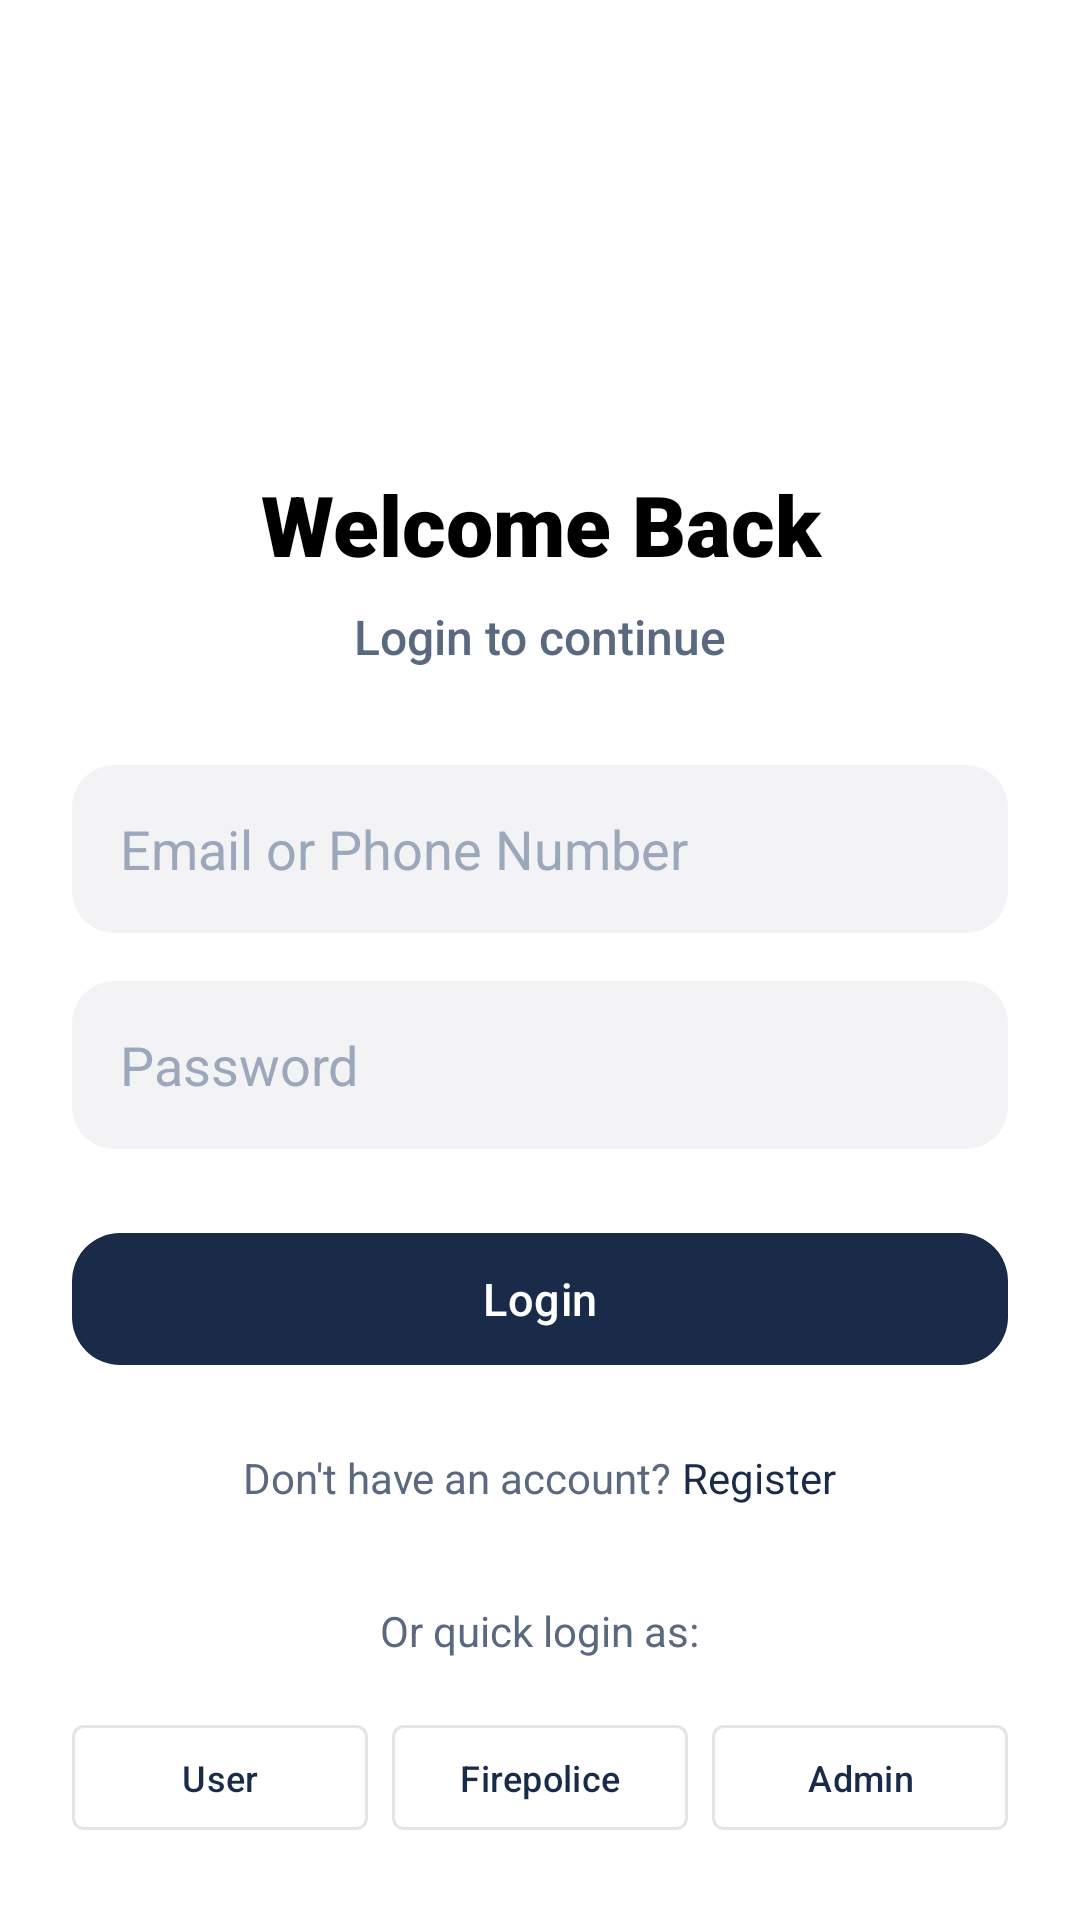

This screen was rendered from an Android layout file. Write that file and the resources it references.
<!-- AndroidManifest.xml: application theme Theme.Firesafe -->
<!-- res/layout/activity_login.xml -->
<?xml version="1.0" encoding="utf-8"?>
<LinearLayout xmlns:android="http://schemas.android.com/apk/res/android"
    android:layout_width="match_parent"
    android:layout_height="match_parent"
    android:background="@color/uber_bg"
    android:gravity="center"
    android:orientation="vertical"
    android:padding="24dp">

    <ImageView
        android:layout_width="100dp"
        android:layout_height="100dp"
        android:layout_marginBottom="32dp"
        android:src="@drawable/logo"
        android:contentDescription="App Logo" />

    <TextView
        android:layout_width="match_parent"
        android:layout_height="wrap_content"
        android:layout_marginBottom="8dp"
        android:fontFamily="sans-serif-black"
        android:text="Welcome Back"
        android:textColor="@color/uber_black"
        android:textSize="28sp"
        android:textAlignment="center"/>

    <TextView
        android:layout_width="match_parent"
        android:layout_height="wrap_content"
        android:layout_marginBottom="32dp"
        android:fontFamily="sans-serif-medium"
        android:text="Login to continue"
        android:textColor="@color/text_secondary"
        android:textSize="16sp"
        android:textAlignment="center"/>

    <EditText
        android:id="@+id/etEmail"
        android:layout_width="match_parent"
        android:layout_height="56dp"
        android:layout_marginBottom="16dp"
        android:background="@drawable/bg_uber_tile"
        android:hint="Email or Phone Number"
        android:inputType="textEmailAddress"
        android:paddingHorizontal="16dp"
        android:textColor="@color/uber_black"
        android:textColorHint="@color/text_tertiary" />

    <EditText
        android:id="@+id/etPassword"
        android:layout_width="match_parent"
        android:layout_height="56dp"
        android:layout_marginBottom="24dp"
        android:background="@drawable/bg_uber_tile"
        android:hint="Password"
        android:inputType="textPassword"
        android:paddingHorizontal="16dp"
        android:textColor="@color/uber_black"
        android:textColorHint="@color/text_tertiary" />

    <com.google.android.material.button.MaterialButton
        android:id="@+id/btnLogin"
        style="@style/Widget.FireSafe.Button"
        android:layout_width="match_parent"
        android:layout_height="wrap_content"
        android:text="Login" />

    <LinearLayout
        android:layout_width="wrap_content"
        android:layout_height="wrap_content"
        android:layout_marginTop="24dp"
        android:orientation="horizontal">

        <TextView
            android:layout_width="wrap_content"
            android:layout_height="wrap_content"
            android:text="Don't have an account? "
            android:textColor="@color/text_secondary" />

        <TextView
            android:id="@+id/tvRegisterLink"
            android:layout_width="wrap_content"
            android:layout_height="wrap_content"
            android:fontFamily="sans-serif-bold"
            android:text="Register"
            android:textColor="@color/primary" />
    </LinearLayout>

    <TextView
        android:layout_width="wrap_content"
        android:layout_height="wrap_content"
        android:layout_marginTop="32dp"
        android:layout_marginBottom="16dp"
        android:text="Or quick login as:"
        android:textColor="@color/text_secondary" />

    <LinearLayout
        android:layout_width="match_parent"
        android:layout_height="wrap_content"
        android:orientation="horizontal"
        android:weightSum="3"
        android:baselineAligned="false">

        <com.google.android.material.button.MaterialButton
            android:id="@+id/btnQuickUser"
            style="@style/Widget.MaterialComponents.Button.OutlinedButton"
            android:layout_width="0dp"
            android:layout_height="wrap_content"
            android:layout_weight="1"
            android:layout_marginEnd="4dp"
            android:textSize="12sp"
            android:text="User" />

        <com.google.android.material.button.MaterialButton
            android:id="@+id/btnQuickFirepolice"
            style="@style/Widget.MaterialComponents.Button.OutlinedButton"
            android:layout_width="0dp"
            android:layout_height="wrap_content"
            android:layout_weight="1"
            android:layout_marginHorizontal="4dp"
            android:textSize="12sp"
            android:text="Firepolice" />

        <com.google.android.material.button.MaterialButton
            android:id="@+id/btnQuickAdmin"
            style="@style/Widget.MaterialComponents.Button.OutlinedButton"
            android:layout_width="0dp"
            android:layout_height="wrap_content"
            android:layout_weight="1"
            android:layout_marginStart="4dp"
            android:textSize="12sp"
            android:text="Admin" />
    </LinearLayout>

</LinearLayout>
<!-- resources referenced by this layout -->
<resources>
  <color name="primary">#1A2B4A</color>
  <color name="text_secondary">#5A6880</color>
  <color name="text_tertiary">#9BA8BB</color>
  <color name="uber_bg">#FFFFFF</color>
  <color name="uber_black">#000000</color>
  <!-- drawable bg_uber_tile (drawable) -->
  <?xml version="1.0" encoding="utf-8"?>
  <ripple xmlns:android="http://schemas.android.com/apk/res/android"
      android:color="#1A000000">
      <item>
          <shape android:shape="rectangle">
              <solid android:color="@color/uber_tile_bg" />
              <corners android:radius="14dp" />
          </shape>
      </item>
  </ripple>
  <style name="Widget.FireSafe.Button" parent="Widget.Material3.Button">
          <item name="cornerRadius">@dimen/card_radius_medium</item>
          <item name="android:minHeight">@dimen/button_height_primary</item>
          <item name="android:textAllCaps">false</item>
          <item name="android:textSize">@dimen/text_cta</item>
          <item name="android:fontFamily">sans-serif-medium</item>
          <item name="android:letterSpacing">0.01</item>
          <item name="backgroundTint">@color/primary</item>
          <item name="android:textColor">@color/white</item>
      </style>
  <style name="Theme.Firesafe" parent="Base.Theme.Firesafe" />
  <color name="uber_tile_bg">#F3F3F5</color>
  <dimen name="card_radius_medium">16dp</dimen>
  <dimen name="button_height_primary">52dp</dimen>
  <dimen name="text_cta">15sp</dimen>
  <color name="white">#FFFFFF</color>
  <style name="Base.Theme.Firesafe" parent="Theme.Material3.Light.NoActionBar">
          
          <item name="colorPrimary">@color/primary</item>
          <item name="colorOnPrimary">@color/on_primary</item>
          <item name="colorSecondary">@color/accent</item>
          <item name="colorOnSecondary">@color/white</item>
  
          <item name="android:windowBackground">@color/background</item>
          <item name="colorSurface">@color/surface</item>
          <item name="colorOnSurface">@color/text_primary</item>
  
          
          <item name="android:statusBarColor">@color/surface</item>
          <item name="android:windowLightStatusBar">true</item>
          <item name="android:navigationBarColor">@color/surface</item>
          <item name="android:windowLightNavigationBar">true</item>
  
          
          <item name="materialCardViewStyle">@style/Widget.FireSafe.Card</item>
          <item name="materialButtonStyle">@style/Widget.FireSafe.Button</item>
      </style>
  <color name="on_primary">#FFFFFF</color>
  <color name="accent">#E8621A</color>
  <color name="background">#F5F6FA</color>
  <color name="surface">#FFFFFF</color>
  <color name="text_primary">#1A2B4A</color>
  <style name="Widget.FireSafe.Card" parent="Widget.Material3.CardView.Elevated">
          <item name="cardCornerRadius">@dimen/card_radius_large</item>
          <item name="cardElevation">@dimen/card_elevation_subtle</item>
          <item name="cardBackgroundColor">@color/surface</item>
          <item name="strokeColor">@color/border</item>
          <item name="strokeWidth">1dp</item>
      </style>
  <dimen name="card_radius_large">20dp</dimen>
  <dimen name="card_elevation_subtle">1dp</dimen>
  <color name="border">#E2E6EF</color>
</resources>
